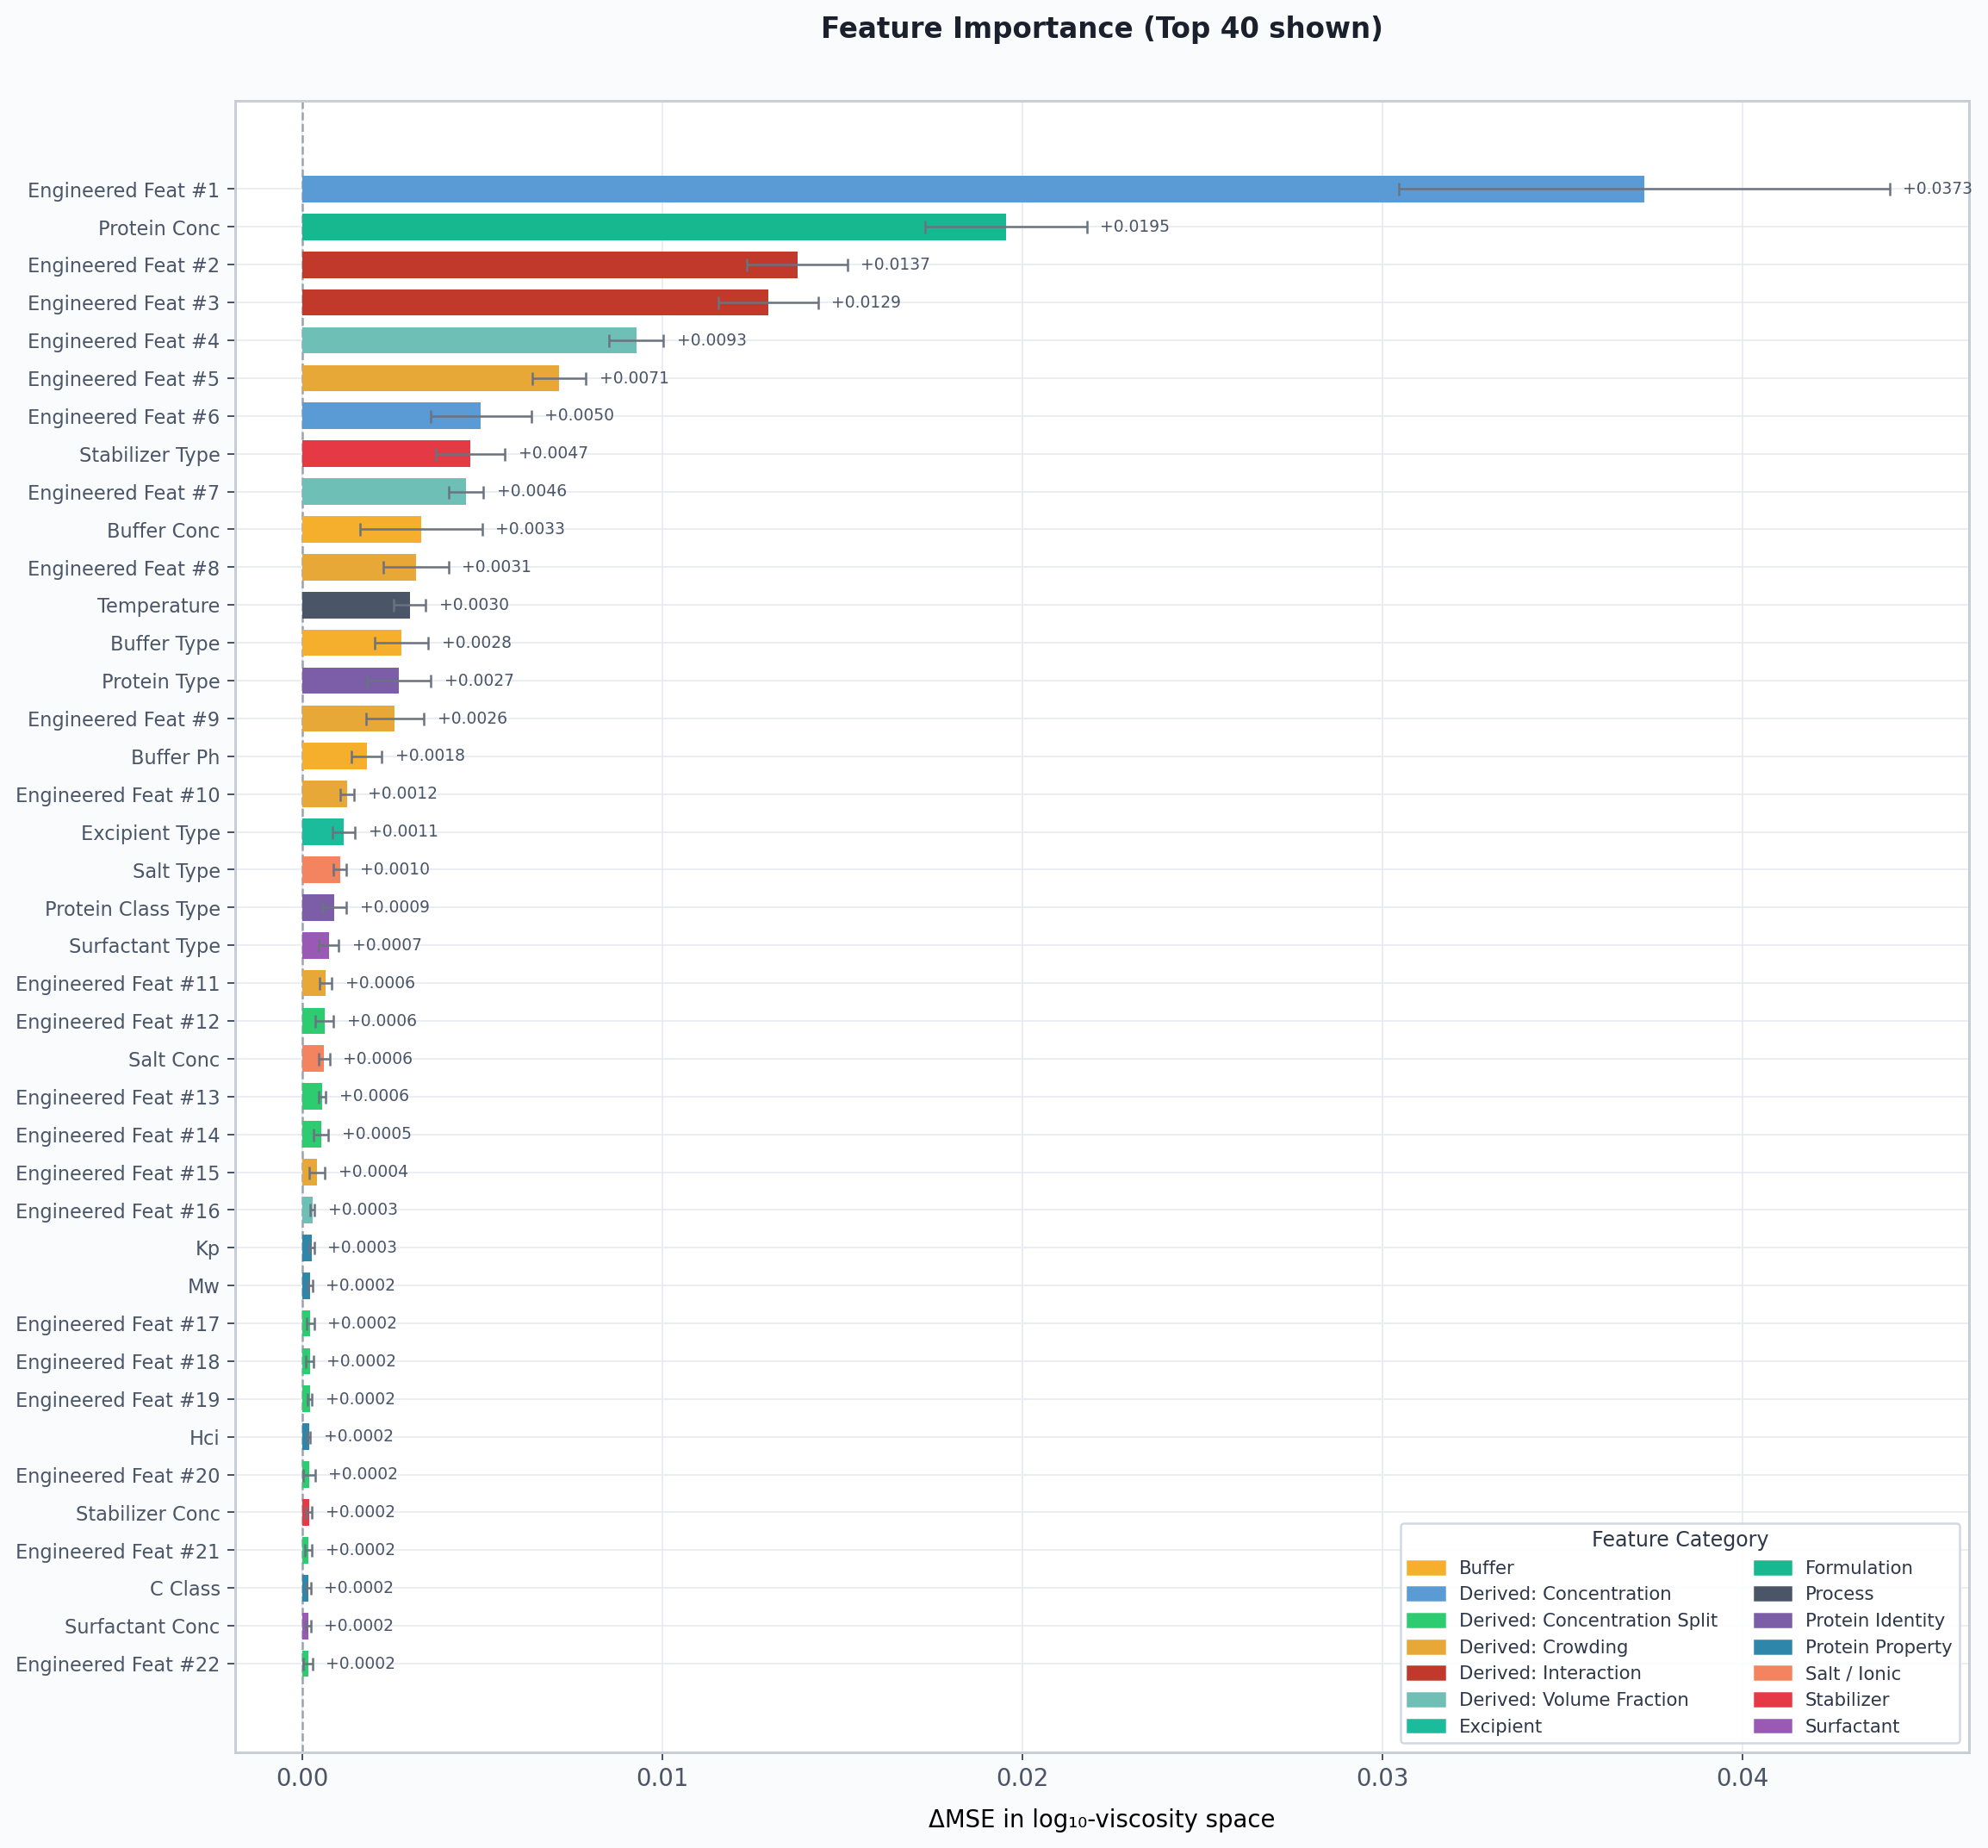

Values plotted in this chart, from the file beside it:
feature, delta_mse_mean, delta_mse_std, category
log_conc, 0.03728, 0.006821, Derived: Concentration
Protein_conc, 0.01954, 0.002248, Formulation
conc_x_kP, 0.01375, 0.001392, Derived: Interaction
conc_x_HCI, 0.01295, 0.001382, Derived: Interaction
Phi_Protein, 0.009281, 0.0007506, Derived: Volume Fraction
Total_Solute_Mass, 0.007132, 0.0007454, Derived: Crowding
conc_sq, 0.004958, 0.001397, Derived: Concentration
Stabilizer_type, 0.004676, 0.0009575, Stabilizer
Phi_Total, 0.004552, 0.0004807, Derived: Volume Fraction
Buffer_conc, 0.003294, 0.001696, Buffer
Exp_Crowding, 0.003148, 0.000908, Derived: Crowding
Temperature, 0.002983, 0.0004401, Process
Buffer_type, 0.002751, 0.000751, Buffer
Protein_type, 0.002685, 0.0008921, Protein Identity
KD_Asymptote, 0.002572, 0.0008104, Derived: Crowding
Buffer_pH, 0.00179, 0.0004218, Buffer
Effective_Protein_Fraction, 0.001248, 0.0001875, Derived: Crowding
Excipient_type, 0.00115, 0.0003182, Excipient
Salt_type, 0.001043, 0.0001884, Salt / Ionic
Protein_class_type, 0.0008879, 0.0003371, Protein Identity
Surfactant_type, 0.0007299, 0.0002773, Surfactant
Stabilizer_Squared, 0.0006492, 0.0001732, Derived: Crowding
trehalose_low, 0.0006153, 0.0002483, Derived: Concentration Split
Salt_conc, 0.0006086, 0.0001468, Salt / Ionic
nacl_low, 0.0005502, 0.0001073, Derived: Concentration Split
trehalose_high, 0.0005194, 0.0001994, Derived: Concentration Split
Crowding_Index, 0.0004084, 0.0002212, Derived: Crowding
Phi_Stabilizer, 0.0002825, 5.864314188927735e-05, Derived: Volume Fraction
kP, 0.0002568, 7.275125912894331e-05, Protein Property
MW, 0.0002259, 5.512772739068501e-05, Protein Property
tween-80_low, 0.000221, 0.0001045, Derived: Concentration Split
nacl_high, 0.0002062, 0.0001013, Derived: Concentration Split
arginine_high, 0.0002058, 6.234364529063059e-05, Derived: Concentration Split
HCI, 0.0001837, 3.7022146780169716e-05, Protein Property
tween-20_high, 0.0001832, 0.0001646, Derived: Concentration Split
Stabilizer_conc, 0.0001831, 8.095000971651403e-05, Stabilizer
arginine_low, 0.0001766, 9.41096958159897e-05, Derived: Concentration Split
C_Class, 0.0001759, 5.9914263570144343e-05, Protein Property
Surfactant_conc, 0.0001567, 7.198952758577687e-05, Surfactant
tween-20_low, 0.0001558, 0.0001223, Derived: Concentration Split
lysine_low, 0.0001524, 8.56573964392766e-05, Derived: Concentration Split
Excipient_conc, 0.0001484, 0.0001072, Excipient
PI_mean, 0.0001076, 4.8707662106230045e-05, Protein Property
lysine_high, 0.0001043, 2.504308144128937e-05, Derived: Concentration Split
tween-80_high, 9.98799371478151e-05, 3.15070689748921e-05, Derived: Concentration Split
proline_low, 9.955373359521379e-05, 0.0001319, Derived: Concentration Split
PI_range, 6.438621171113582e-05, 3.040389632031879e-05, Protein Property
proline_high, 2.1855391534084373e-05, 2.01264720824166e-05, Derived: Concentration Split
prior_arginine, 0.0, 0.0, Derived: Prior / Regime
prior_lysine, 0.0, 0.0, Derived: Prior / Regime
prior_proline, 0.0, 0.0, Derived: Prior / Regime
prior_nacl, 0.0, 0.0, Derived: Prior / Regime
prior_stabilizer, 0.0, 0.0, Derived: Prior / Regime
prior_tween-20, 0.0, 0.0, Derived: Prior / Regime
prior_tween-80, 0.0, 0.0, Derived: Prior / Regime
stabilizer_low, 0.0, 0.0, Derived: Concentration Split
stabilizer_high, 0.0, 0.0, Derived: Concentration Split
